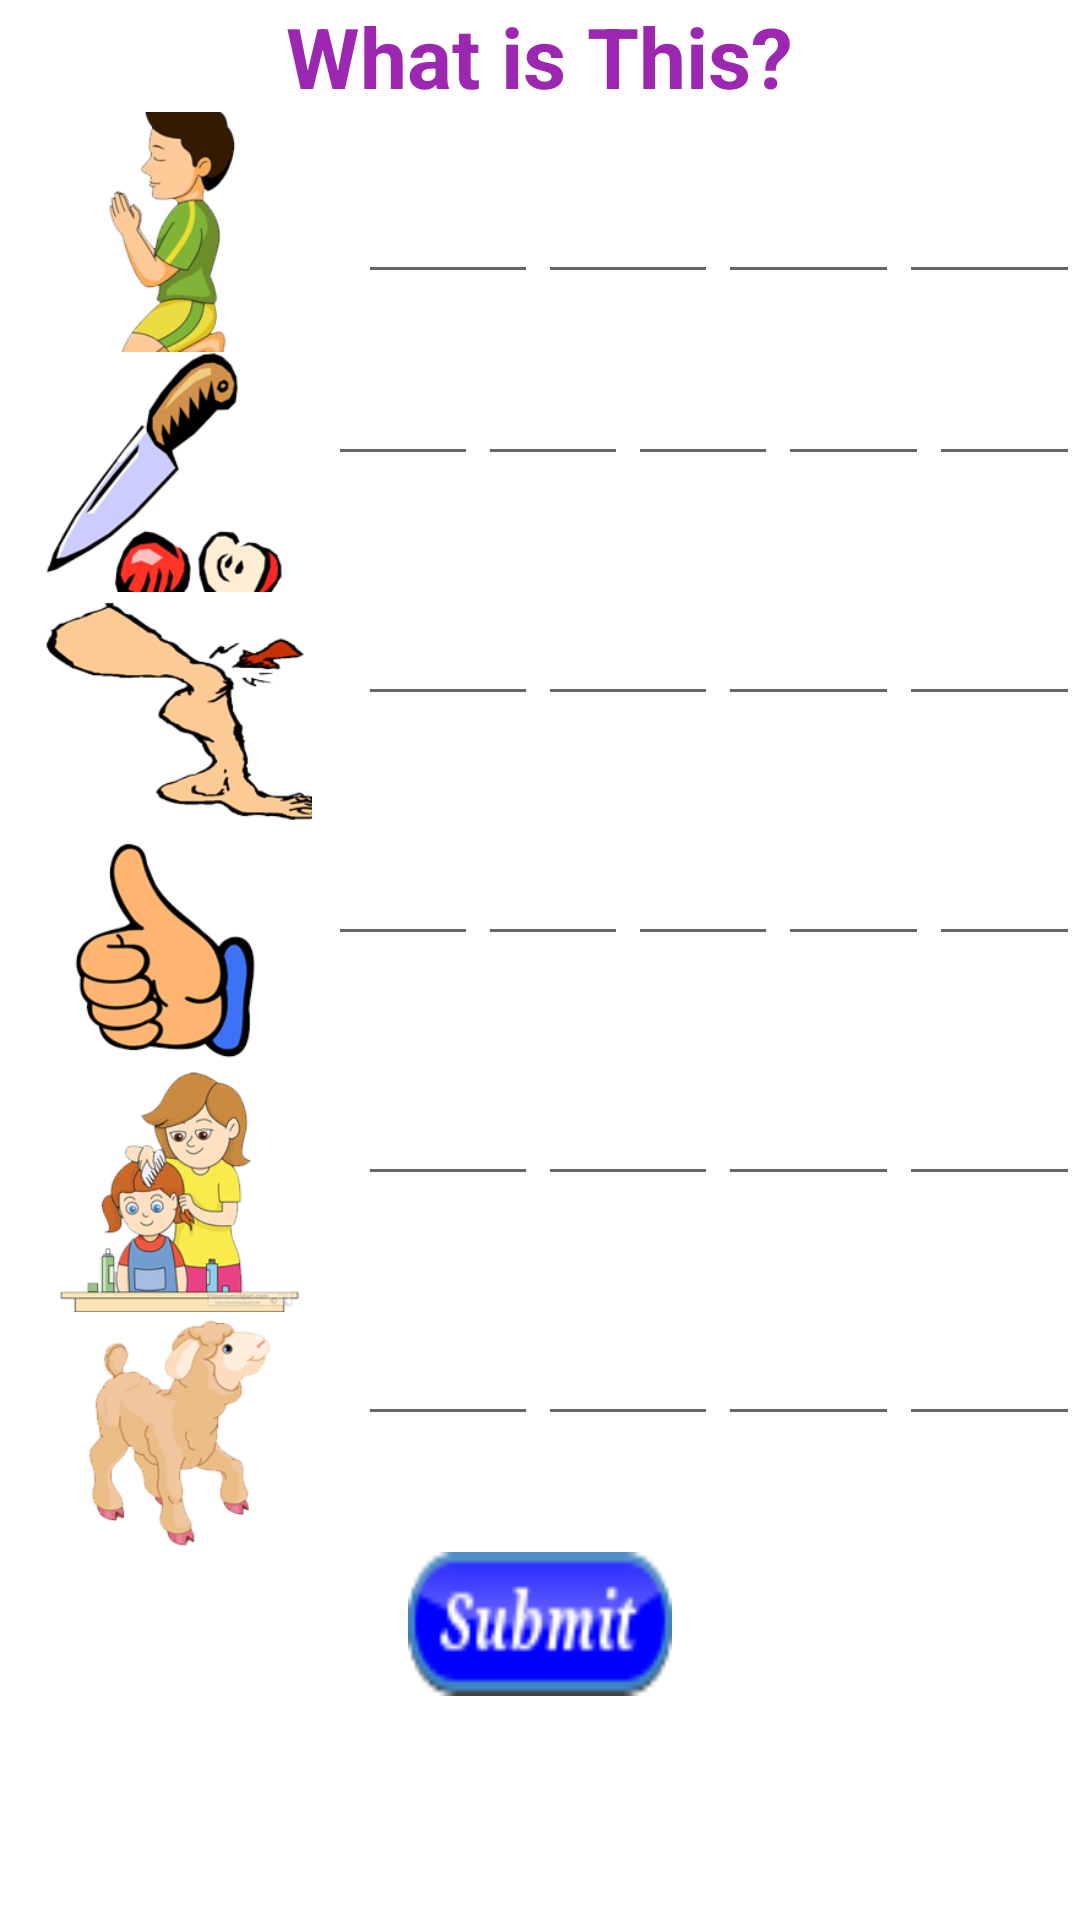

The Android layout XML behind this screen, and the referenced resources:
<!-- AndroidManifest.xml: application theme AppTheme -->
<!-- res/layout/activity_what_is_this.xml -->
<ScrollView
    xmlns:android="http://schemas.android.com/apk/res/android"
    xmlns:tools="http://schemas.android.com/tools"
    android:layout_width="match_parent"
    android:layout_height="match_parent"
    android:background="@color/bgcolor"
    >
    <LinearLayout
        android:id="@+id/activity_main"
        android:layout_width="match_parent"
        android:layout_height="match_parent"
        android:orientation="vertical"
        android:weightSum="1">
        <TextView
            android:id="@+id/whatisthistv"
            style="@style/HeadingTextView"
            android:gravity="center"
            android:text="What is This?"
            android:textSize="28sp" />

        <LinearLayout
            android:layout_width="match_parent"
            android:layout_height="wrap_content"
            android:orientation="horizontal"
            android:gravity="center_vertical|center_horizontal">
            <ImageView
                android:layout_width="80dp"
                android:layout_height="80dp"
                android:src="@drawable/img9"
                android:layout_weight="1"/>

            <EditText
                android:id="@+id/Nied1"
                android:layout_width="wrap_content"
                android:layout_height="wrap_content"
                android:inputType="text"
                android:layout_weight="1"
                android:maxLength="1"
                />
            <EditText
                android:layout_width="wrap_content"
                android:layout_height="wrap_content"
                android:inputType="text"
                android:layout_weight="1"
                android:maxLength="1"
                android:id="@+id/Nied2"
                />

            <EditText
                android:id="@+id/Nied3"
                android:layout_width="wrap_content"
                android:layout_height="wrap_content"
                android:inputType="text"
                android:layout_weight="1"
                android:maxLength="1"
                android:nextFocusRight="@+id/Nied4"/>

            <EditText
                android:id="@+id/Nied4"
                android:layout_width="wrap_content"
                android:layout_height="wrap_content"
                android:inputType="text"
                android:layout_weight="1"
                android:singleLine="true"
                android:maxLength="1"/>
        </LinearLayout>

        <LinearLayout
            android:layout_width="match_parent"
            android:layout_height="wrap_content"
            android:orientation="horizontal">
            <ImageView
                android:layout_width="80dp"
                android:layout_height="80dp"
                android:src="@drawable/img8"
                android:layout_weight="1"/>

            <EditText
                android:layout_width="wrap_content"
                android:layout_height="wrap_content"
                android:inputType="text"
                android:layout_weight="1"
                android:maxLength="1"
                android:id="@+id/k1"/>
            <EditText
                android:layout_width="wrap_content"
                android:layout_height="wrap_content"
                android:inputType="text"
                android:layout_weight="1"
                android:maxLength="1"
                android:id="@+id/k2"/>

            <EditText
                android:layout_width="wrap_content"
                android:layout_height="wrap_content"
                android:inputType="text"
                android:layout_weight="1"
                android:maxLength="1"
                android:id="@+id/k3"/>

            <EditText
                android:layout_width="wrap_content"
                android:layout_height="wrap_content"
                android:inputType="text"
                android:layout_weight="1"
                android:maxLength="1"
                android:id="@+id/k4"/>
            <EditText
                android:layout_width="wrap_content"
                android:layout_height="wrap_content"
                android:inputType="text"
                android:layout_weight="1"
                android:maxLength="1"
                android:id="@+id/k5"/>

        </LinearLayout>

        <LinearLayout
            android:layout_width="match_parent"
            android:layout_height="wrap_content"
            android:orientation="horizontal">
            <ImageView
                android:layout_width="80dp"
                android:layout_height="80dp"
                android:src="@drawable/img7"
                android:layout_weight="1"/>

            <EditText
                android:layout_width="wrap_content"
                android:layout_height="wrap_content"
                android:inputType="text"
                android:layout_weight="1"
                android:maxLength="1"
                android:id="@+id/a1"/>
            <EditText
                android:layout_width="wrap_content"
                android:layout_height="wrap_content"
                android:inputType="text"
                android:layout_weight="1"
                android:maxLength="1"
                android:id="@+id/a2"/>

            <EditText
                android:layout_width="wrap_content"
                android:layout_height="wrap_content"
                android:inputType="text"
                android:layout_weight="1"
                android:maxLength="1"
                android:id="@+id/a3"/>

            <EditText
                android:layout_width="wrap_content"
                android:layout_height="wrap_content"
                android:inputType="text"
                android:layout_weight="1"
                android:maxLength="1"
                android:id="@+id/a4"/>

        </LinearLayout>

        <LinearLayout
            android:layout_width="match_parent"
            android:layout_height="wrap_content"
            android:orientation="horizontal">
            <ImageView
                android:layout_width="80dp"
                android:layout_height="80dp"
                android:src="@drawable/img10"
                android:layout_weight="1"
                />

            <EditText
                android:layout_width="wrap_content"
                android:layout_height="wrap_content"
                android:inputType="text"
                android:layout_weight="1"
                android:maxLength="1"
                android:id="@+id/t1"/>
            <EditText
                android:layout_width="wrap_content"
                android:layout_height="wrap_content"
                android:inputType="text"
                android:layout_weight="1"
                android:maxLength="1"
                android:id="@+id/t2"/>

            <EditText
                android:layout_width="wrap_content"
                android:layout_height="wrap_content"
                android:inputType="text"
                android:layout_weight="1"
                android:maxLength="1"
                android:id="@+id/t3"/>

            <EditText
                android:layout_width="wrap_content"
                android:layout_height="wrap_content"
                android:inputType="text"
                android:layout_weight="1"
                android:maxLength="1"
                android:id="@+id/t4"/>
            <EditText
                android:layout_width="wrap_content"
                android:layout_height="wrap_content"
                android:inputType="text"
                android:layout_weight="1"
                android:maxLength="1"
                android:id="@+id/t5"/>

        </LinearLayout>
        <LinearLayout
            android:layout_width="match_parent"
            android:layout_height="wrap_content"
            android:orientation="horizontal">
            <ImageView
                android:layout_width="80dp"
                android:layout_height="80dp"
                android:src="@drawable/img11"
                android:layout_weight="1"/>

            <EditText
                android:layout_width="wrap_content"
                android:layout_height="wrap_content"
                android:inputType="text"
                android:layout_weight="1"
                android:maxLength="1"
                android:id="@+id/c1"/>
            <EditText
                android:layout_width="wrap_content"
                android:layout_height="wrap_content"
                android:inputType="text"
                android:layout_weight="1"
                android:maxLength="1"
                android:id="@+id/c2"/>

            <EditText
                android:layout_width="wrap_content"
                android:layout_height="wrap_content"
                android:inputType="text"
                android:layout_weight="1"
                android:maxLength="1"
                android:id="@+id/c3"/>

            <EditText
                android:layout_width="wrap_content"
                android:layout_height="wrap_content"
                android:inputType="text"
                android:layout_weight="1"
                android:maxLength="1"
                android:id="@+id/c4"/>



        </LinearLayout>

        <LinearLayout
            android:layout_width="match_parent"
            android:layout_height="wrap_content"
            android:orientation="horizontal">
            <ImageView
                android:layout_width="80dp"
                android:layout_height="80dp"
                android:src="@drawable/img12"
                android:layout_weight="1"/>

            <EditText
                android:layout_width="wrap_content"
                android:layout_height="wrap_content"
                android:inputType="text"
                android:layout_weight="1"
                android:maxLength="1"
                android:id="@+id/g1"/>
            <EditText
                android:layout_width="wrap_content"
                android:layout_height="wrap_content"
                android:inputType="text"
                android:layout_weight="1"
                android:maxLength="1"
                android:id="@+id/g2"/>

            <EditText
                android:layout_width="wrap_content"
                android:layout_height="wrap_content"
                android:inputType="text"
                android:layout_weight="1"
                android:maxLength="1"
                android:id="@+id/g3"/>

            <EditText
                android:layout_width="wrap_content"
                android:layout_height="wrap_content"
                android:inputType="text"
                android:layout_weight="1"
                android:maxLength="1"
                android:id="@+id/g4"/>
        </LinearLayout>

        <Button
            android:id="@+id/what1"
            android:layout_width="wrap_content"
            android:layout_height="wrap_content"
            android:layout_alignParentLeft="true"
            android:background="@drawable/button_submit"
            android:layout_gravity="center"
            />
    </LinearLayout>
</ScrollView>
<!-- resources referenced by this layout -->
<resources>
  <color name="bgcolor">#ffffff</color>
  <!-- drawable button_submit: png bitmap (drawable, 2374 bytes) -->
  <!-- drawable img10: png bitmap (drawable, 35858 bytes) -->
  <!-- drawable img11: png bitmap (drawable, 55953 bytes) -->
  <!-- drawable img12: png bitmap (drawable, 39731 bytes) -->
  <!-- drawable img7: png bitmap (drawable, 36950 bytes) -->
  <!-- drawable img8: png bitmap (drawable, 40059 bytes) -->
  <!-- drawable img9: png bitmap (drawable, 43991 bytes) -->
  <style name="HeadingTextView">
          <item name="android:textColor">#9C27B0</item>
          <item name="android:layout_width">wrap_content</item>
          <item name="android:layout_height">wrap_content</item>
          <item name="android:layout_gravity">center</item>
          <item name="android:textStyle">bold</item>
  
      </style>
  <style name="AppTheme" parent="Theme.AppCompat.Light.DarkActionBar">
          
          <item name="colorPrimary">@color/colorPrimary</item>
          <item name="colorPrimaryDark">@color/colorPrimaryDark</item>
          <item name="colorAccent">@color/colorAccent</item>
      </style>
  <color name="colorPrimary">#3F51B5</color>
  <color name="colorPrimaryDark">#303F9F</color>
  <color name="colorAccent">#FF4081</color>
</resources>
